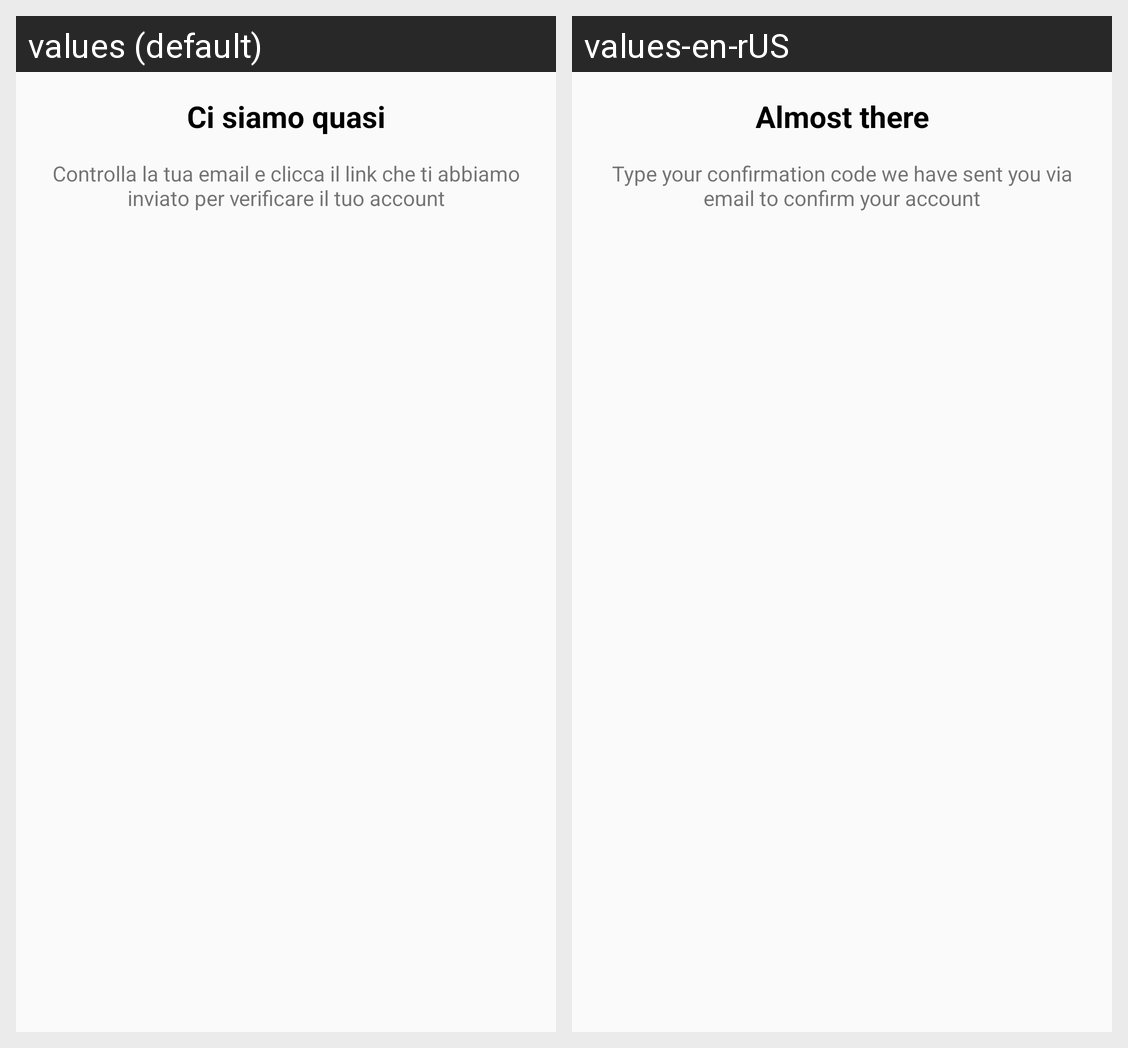

Translations of the strings shown on this Android screen, per locale in the grid:
Android screen res/layout/dialog_confirm_account.xml rendered under 2 locales, left to right: values (default), values-en-rUS. Device: Nexus 5 (rendered at 1080×1920; each locale shown at half size, 540×960, under a caption strip naming it); theme AppTheme.
Strings drawn on this screen, with the default value and each locale's value (text and hints the layout hard-codes, and strings that could not be matched under every locale, appear in the picture but are not listed):

almost_there
  values: Ci siamo quasi
  values-en-rUS: Almost there

check_confirmation_link
  values: Controlla la tua email e clicca il link che ti abbiamo inviato per verificare il tuo account
  values-en-rUS: Type your confirmation code we have sent you via email to confirm your account
